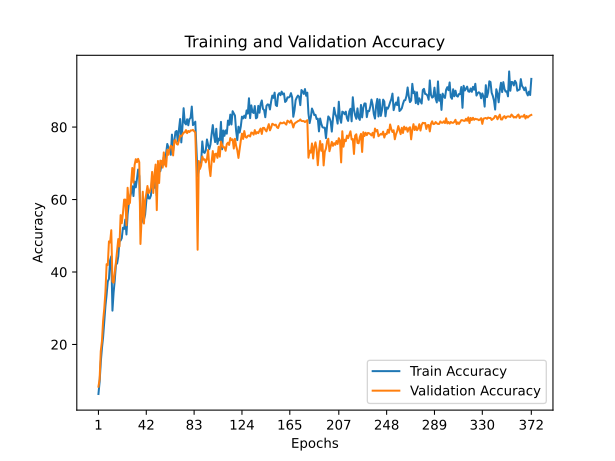

Values plotted in this chart, from the file beside it:
train_accuracy; train_loss; valid_accuracy; valid_loss
6,3320; 4,3110; 8,3500; 4,3377
9,6420; 4,1683; 10,3900; 4,1049
15,1480; 3,8872; 18,1600; 3,7623
18,9700; 3,7603; 20,9100; 3,6329
22,0260; 3,6328; 26,5300; 3,4658
26,6040; 3,4396; 29,9500; 3,2414
30,6060; 3,3000; 34,6000; 3,0083
33,7500; 3,2243; 42,1600; 2,6968
37,3860; 3,0646; 41,9100; 2,7849
38,1020; 3,0775; 48,4400; 2,4642
43,2360; 2,8706; 48,1300; 2,4938
44,3200; 2,8630; 51,5300; 2,3702
29,3320; 3,4150; 37,3400; 2,8669
34,3460; 3,2126; 37,0500; 3,0331
37,7520; 3,1134; 39,7800; 2,8948
42,0960; 2,9728; 42,7400; 2,7277
42,3460; 2,9199; 45,8800; 2,7079
44,2980; 2,9028; 49,1000; 2,5046
48,5160; 2,7563; 47,0300; 2,6111
48,6800; 2,7390; 55,7000; 2,2422
49,3480; 2,7514; 53,4500; 2,3093
52,2140; 2,6009; 56,2300; 2,2943
51,8800; 2,6894; 59,9700; 2,0792
54,4680; 2,5898; 59,9800; 2,0662
50,3460; 2,7373; 52,8900; 2,4448
55,8440; 2,5383; 63,2400; 1,9832
58,7620; 2,4160; 58,7400; 2,1727
60,6640; 2,4179; 59,0800; 2,1657
61,8160; 2,3960; 64,5000; 1,9724
63,6460; 2,3054; 68,7100; 1,7831
60,9520; 2,3411; 64,6600; 2,2391
64,9620; 2,2224; 69,5400; 1,8081
63,3480; 2,3537; 71,1400; 1,7371
65,6380; 2,2779; 70,2900; 1,7421
68,2720; 2,1212; 71,2300; 1,7212
66,4820; 2,2790; 70,2900; 1,7785
54,5960; 2,5406; 47,7300; 2,5948
53,5720; 2,5718; 55,3500; 2,3393
55,0620; 2,5987; 62,1600; 2,0880
54,4820; 2,5819; 53,3700; 2,3957
55,8200; 2,5271; 59,7500; 2,0874
59,5020; 2,4357; 61,6100; 2,0006
62,3260; 2,3087; 63,7300; 2,0370
60,3060; 2,4470; 61,7700; 2,1300
60,2840; 2,4846; 62,1800; 2,0460
61,1240; 2,3752; 63,3700; 2,0996
65,3560; 2,2498; 67,6200; 1,9712
64,9080; 2,3020; 61,8000; 2,1276
63,2340; 2,3187; 66,8500; 1,8878
65,6860; 2,2247; 69,6500; 1,8072
61,1060; 2,4110; 57,0700; 2,2089
69,8240; 2,0854; 70,6300; 1,7944
67,8220; 2,2524; 64,5600; 1,9547
67,8160; 2,2483; 70,7400; 1,7358
69,5320; 2,1286; 70,6500; 1,7823
69,2460; 2,1941; 68,8000; 1,8458
71,6860; 2,0869; 73,0000; 1,7519
69,8620; 2,0974; 69,6500; 2,0095
72,7920; 2,1088; 69,0800; 1,7898
75,3320; 1,9804; 73,6900; 1,7077
... 312 more rows
